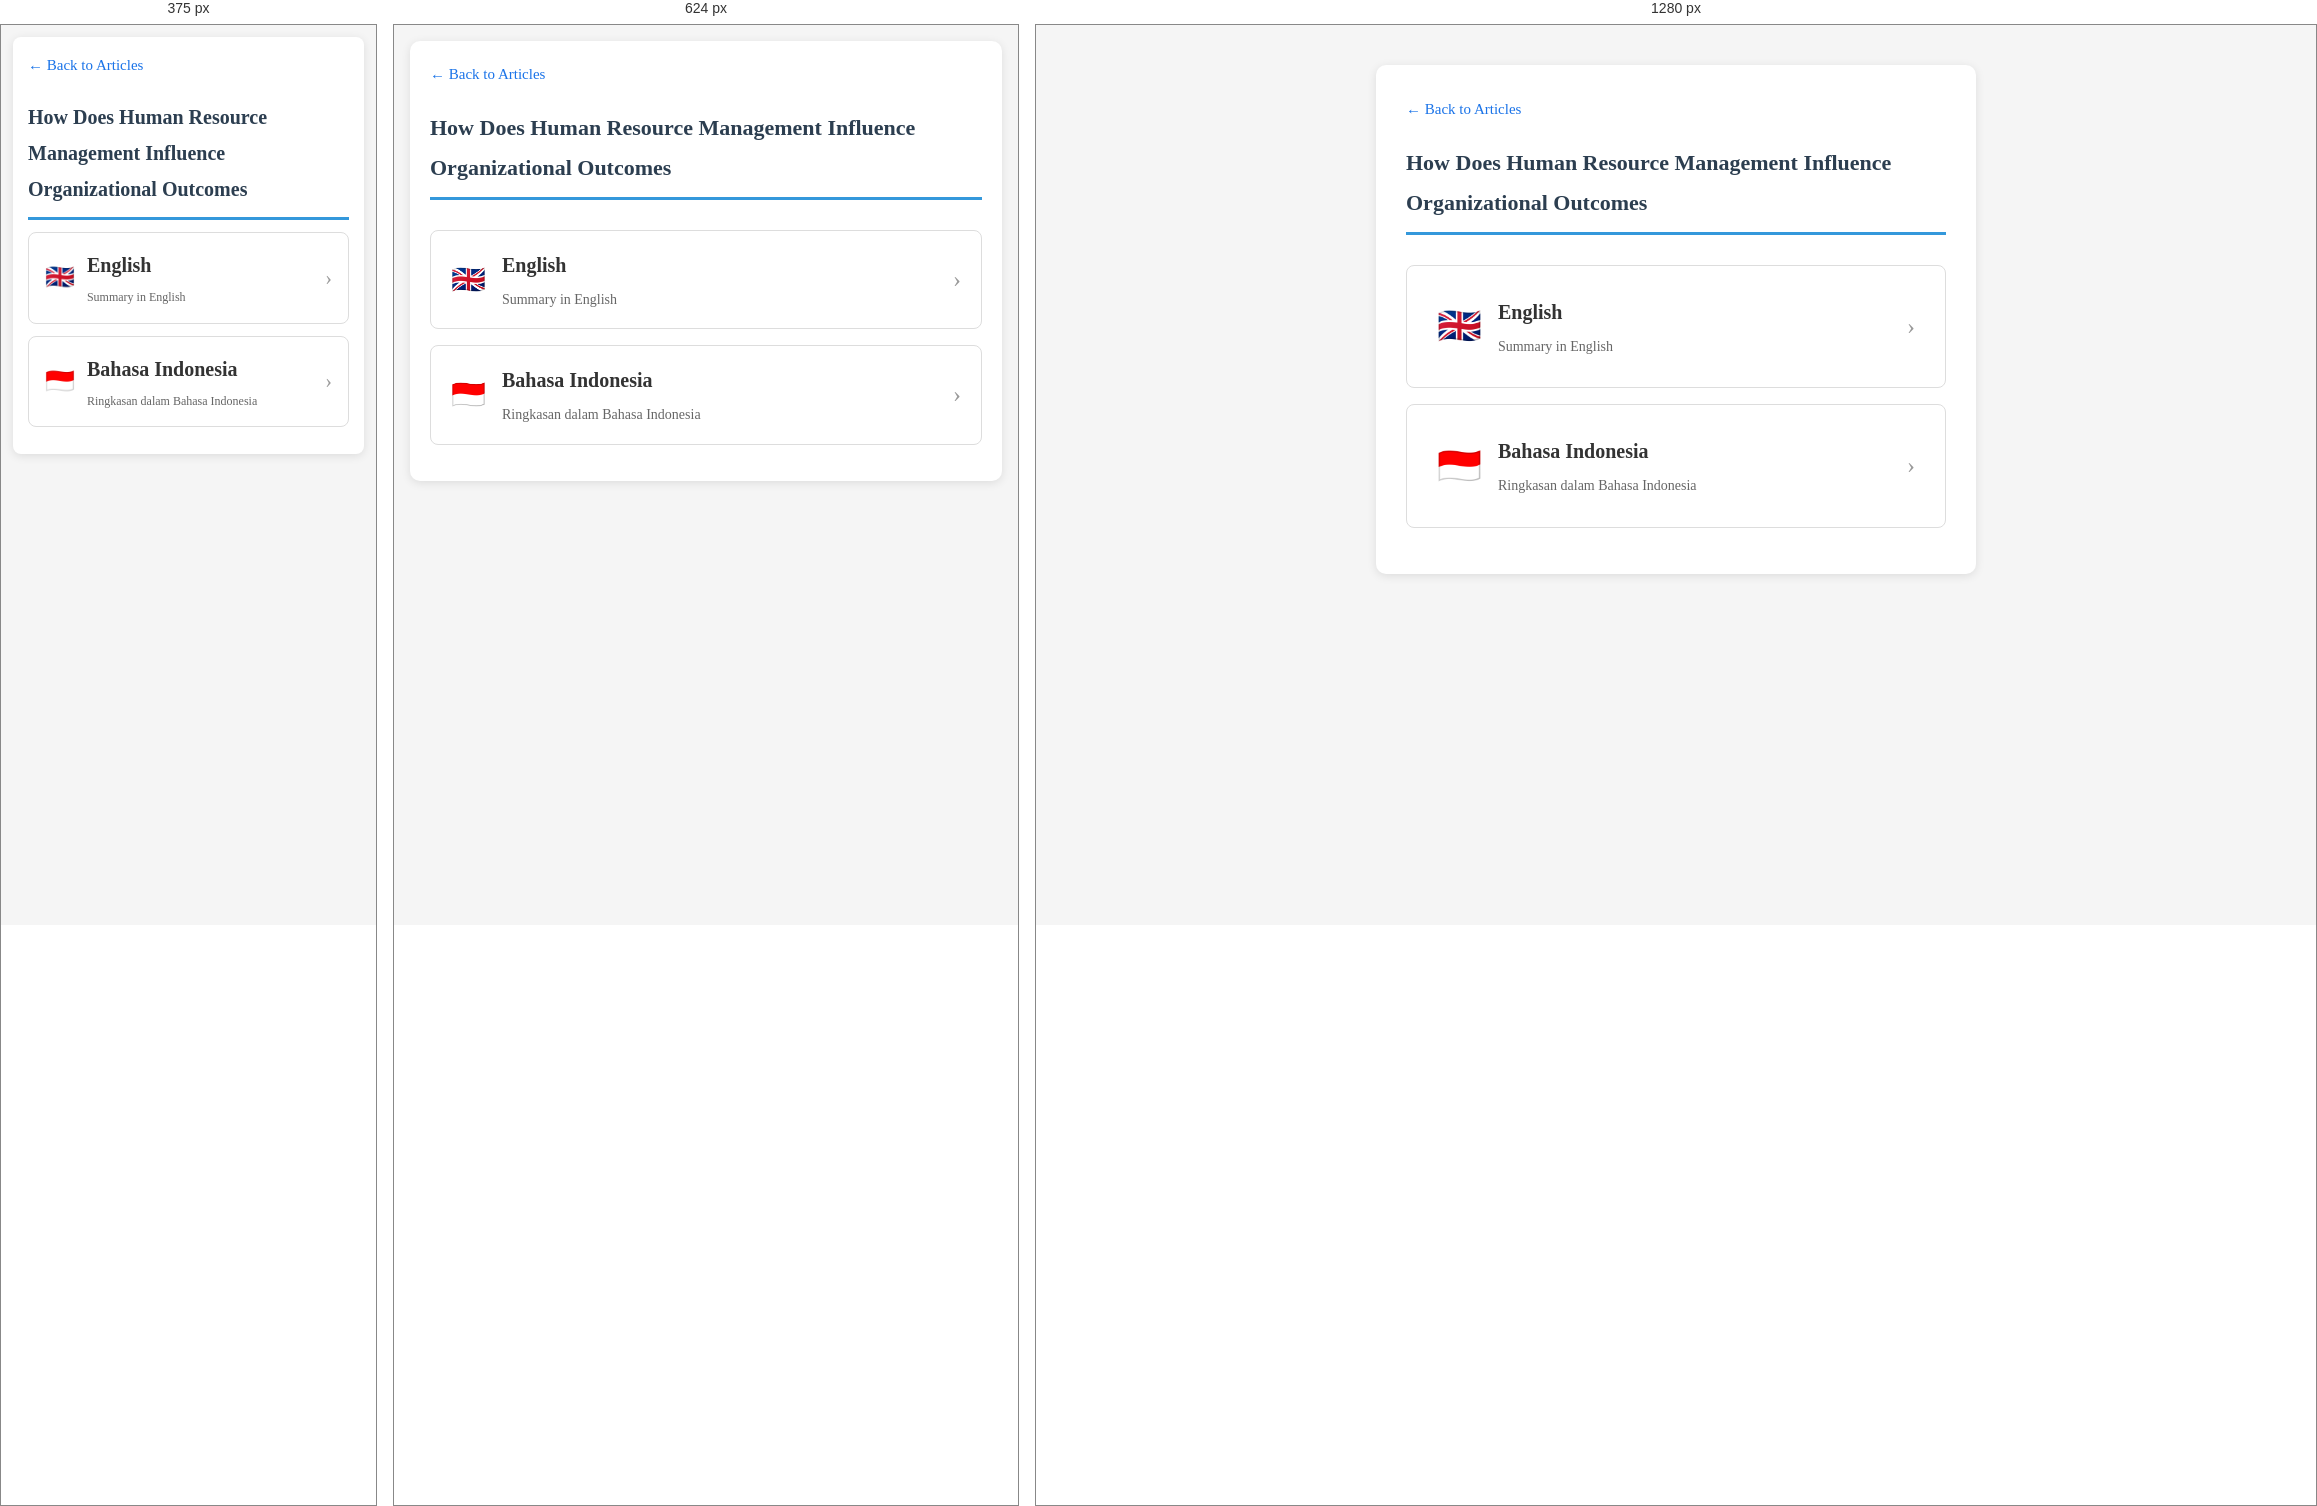
Rendered at 375 px, 624 px and 1280 px, left to right.

<!-- file: index.html -->
<!DOCTYPE html>
<html lang="en">
<head>
  <meta charset="UTF-8">
  <meta name="viewport" content="width=device-width, initial-scale=1.0">
  <title>How Does Human Resource Management Influence Organizational Outcomes</title>
  <link rel="stylesheet" href="../../css/responsive.css">
  <style>
    * { margin: 0; padding: 0; box-sizing: border-box; }
    body { font-family: 'Times New Roman', serif; background: #f5f5f5; color: #333; min-height: 100vh; display: flex; flex-direction: column; align-items: center; padding: 40px 20px; }
    @media screen and (max-width: 768px) { body { padding: 20px 16px; } }
    .container { max-width: 600px; width: 100%; }
    .back { display: inline-block; margin-bottom: 20px; color: #1a73e8; text-decoration: none; }
    .back:hover { text-decoration: underline; }
    h1 { font-size: 22px; margin-bottom: 30px; }
    .lang-card { background: #fff; border: 1px solid #ddd; border-radius: 8px; padding: 28px 30px; margin-bottom: 16px; text-decoration: none; color: #333; display: flex; align-items: center; justify-content: space-between; }
    .lang-card:hover { box-shadow: 0 4px 12px rgba(0,0,0,0.1); transform: translateY(-2px); }
    .lang-card .flag { font-size: 36px; margin-right: 16px; }
    .lang-card .info { flex: 1; }
    .lang-card .title { font-size: 20px; font-weight: bold; }
    .lang-card .desc { font-size: 14px; color: #666; }
    .lang-card .arrow { font-size: 24px; color: #999; }
  </style>
</head>
<body>
  <div class="container">
    <a href="../index.html" class="back">&larr; Back to Articles</a>
    <h1>How Does Human Resource Management Influence Organizational Outcomes</h1>
    <a href="Ringkasan_How_Does_Human_Resource_Management_Influ_ENG.html" class="lang-card">
      <span class="flag">🇬🇧</span>
      <div class="info">
        <div class="title">English</div>
        <div class="desc">Summary in English</div>
      </div>
      <span class="arrow">&rsaquo;</span>
    </a>
    <a href="Ringkasan_How_Does_Human_Resource_Management_Influ_IND.html" class="lang-card">
      <span class="flag">🇮🇩</span>
      <div class="info">
        <div class="title">Bahasa Indonesia</div>
        <div class="desc">Ringkasan dalam Bahasa Indonesia</div>
      </div>
      <span class="arrow">&rsaquo;</span>
    </a>
  </div>
</body>
</html>

/* @media block from responsive.css */
@media screen and (max-width: 768px) {
    body {
        padding: 16px !important;
        font-size: 15px !important;
    }
    h1 { font-size: 22px !important; }
    h2 { font-size: 18px !important; }
    h3 { font-size: 16px !important; }
    .container { padding: 20px !important; max-width: 100% !important; }
    .formula-box .formula { font-size: 16px !important; }
    .toc ul { columns: 1; }

    .nav-card, .book-card, .article-card, .lang-card { padding: 16px 20px !important; }
    .nav-card .title, .book-card .title, .article-card .title { font-size: 16px !important; }
    .nav-card .icon, .lang-card .flag { font-size: 28px !important; }

    table {
        display: block;
        overflow-x: auto;
        -webkit-overflow-scrolling: touch;
    }
    th, td { padding: 4px 6px !important; font-size: 12px !important; white-space: nowrap; }
}

/* @media block from responsive.css */
@media screen and (max-width: 480px) {
    body {
        padding: 12px !important;
        font-size: 14px !important;
    }
    .container { padding: 15px !important; border-radius: 8px !important; }
    h1 { font-size: 20px !important; margin-bottom: 12px !important; }
    h2 { font-size: 16px !important; }
    h3 { font-size: 15px !important; }

    .interpretation, .formula-box, .example, .analogy, .insight, .key-takeaway, .toc {
        padding: 12px !important;
        margin: 12px 0 !important;
    }
    .formula-box .formula { font-size: 14px !important; }
    .toc li { padding: 4px 0 !important; }
    .toc a { font-size: 13px !important; }

    .nav-card, .book-card, .article-card, .lang-card {
        padding: 14px 16px !important;
        margin-bottom: 12px !important;
    }
    .nav-card .icon, .lang-card .flag { font-size: 24px !important; margin-right: 12px !important; }
    .nav-card .title, .book-card .title, .article-card .title { font-size: 15px !important; }
    .nav-card .desc, .book-card .meta, .article-card .meta, .lang-card .desc { font-size: 12px !important; }
    .nav-card .arrow, .book-card .arrow, .article-card .arrow, .lang-card .arrow { font-size: 20px !important; }

    .chapter-list a { padding: 12px 14px !important; font-size: 14px !important; }
    .chapter-num { display: block; margin-bottom: 4px; }

    table {
        display: block;
        overflow-x: auto;
        -webkit-overflow-scrolling: touch;
        margin: 8px 0 !important;
    }
    th, td { padding: 4px 6px !important; font-size: 11px !important; white-space: nowrap; }

    .toolbar button { padding: 8px 14px !important; font-size: 14px !important; }
    .note { font-size: 12px !important; }
}